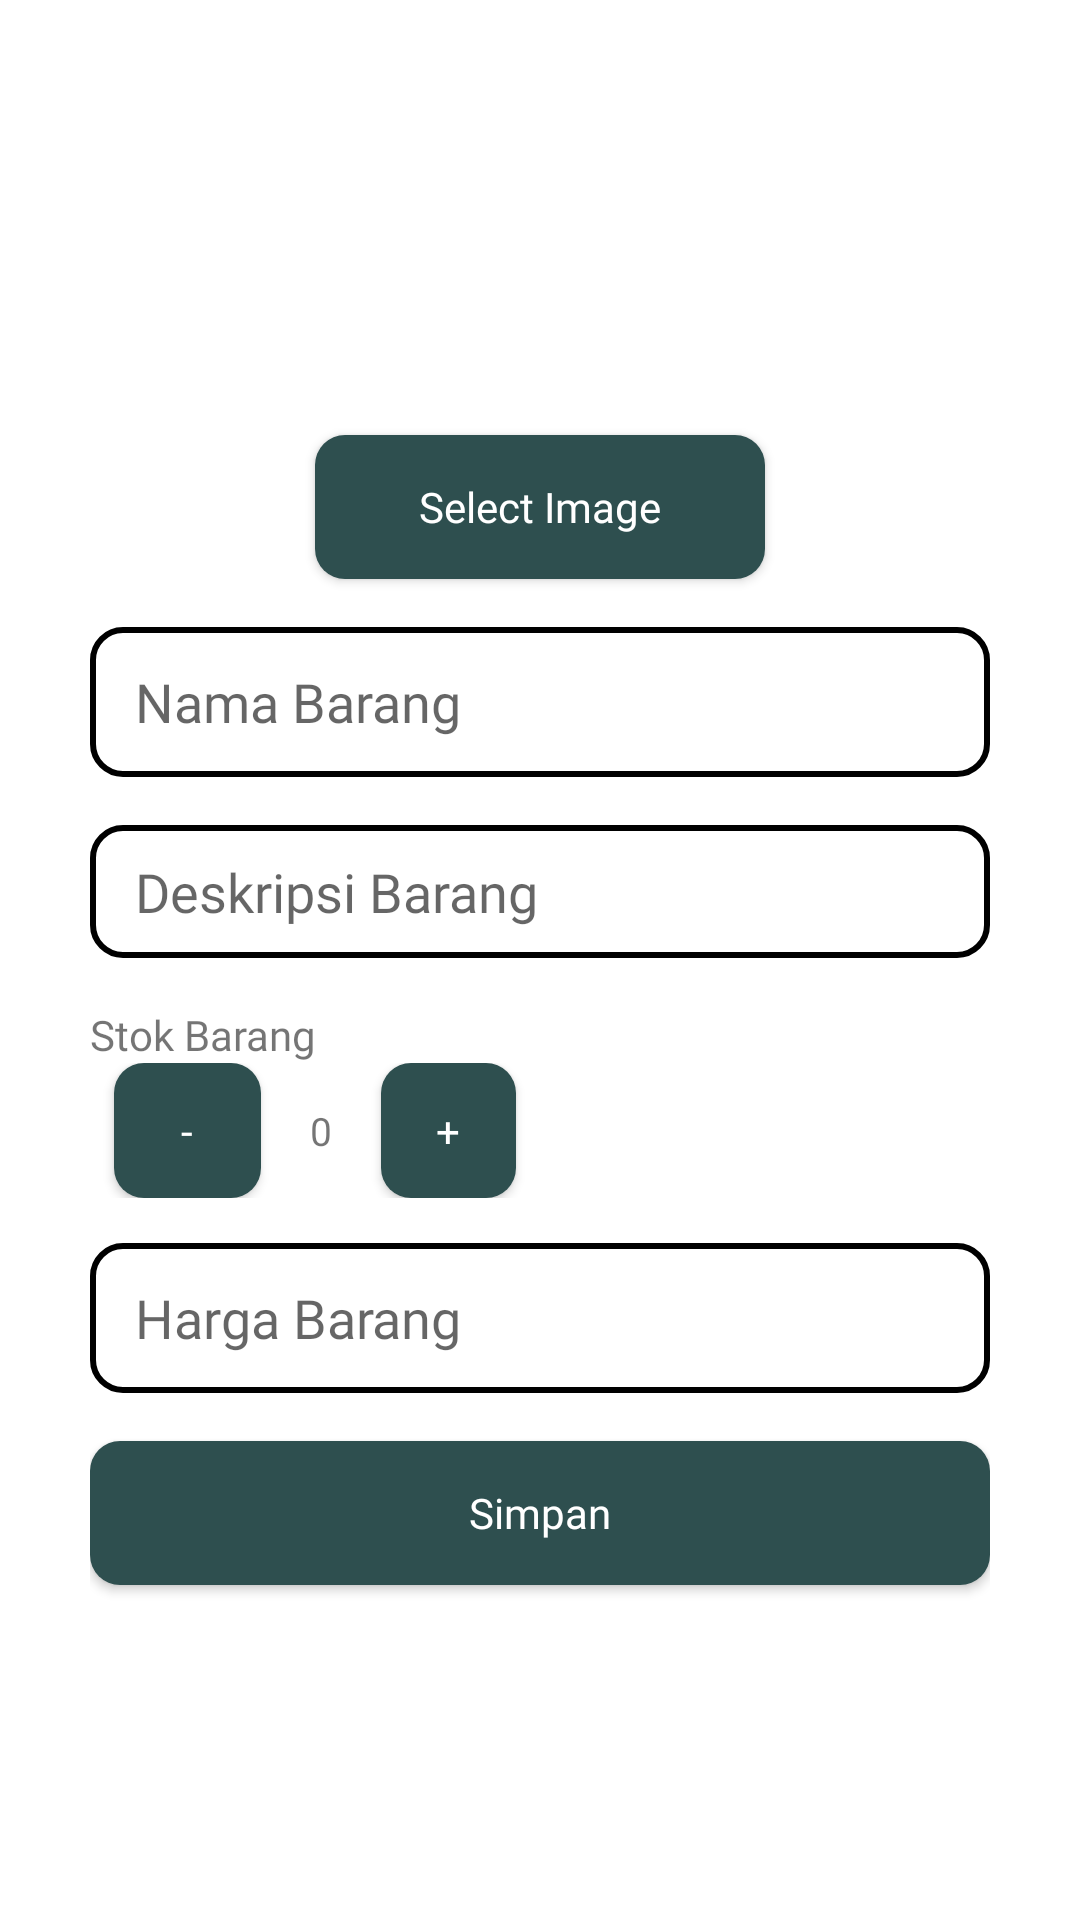

Here is an Android app screen rendered from its layout file. Give the layout XML and the strings, colors and styles it references.
<!-- AndroidManifest.xml: application theme Theme.SummitStock -->
<!-- res/layout/fragment_bottom_sheet.xml -->
<?xml version="1.0" encoding="utf-8"?>
<RelativeLayout xmlns:android="http://schemas.android.com/apk/res/android"
    android:layout_width="match_parent"
    android:layout_height="match_parent"
    android:paddingVertical="25dp"
    android:paddingHorizontal="30dp">

    <ImageView
        android:id="@+id/imageView"
        android:layout_width="100dp"
        android:layout_height="100dp"
        android:scaleType="centerCrop"
        android:background="@drawable/image_bottomsheet"
        android:clipToOutline="true"
        android:outlineProvider="background"
        android:layout_centerHorizontal="true"/>

    
    <Button
        android:id="@+id/uploadBtnAdd"
        android:layout_width="150dp"
        android:gravity="center"
        android:layout_centerHorizontal="true"
        android:layout_height="wrap_content"
        android:text="Select Image"
        android:textAllCaps="false"
        android:layout_below="@+id/imageView"
        android:layout_marginTop="20dp"
        android:background="@drawable/button_background"
        android:textColor="@color/white"
        android:fontFamily="@font/poppins_medium"/>

    <EditText
        android:id="@+id/namaBarang"
        android:layout_width="match_parent"
        android:background="@drawable/shape_login"
        android:layout_height="50dp"
        android:paddingLeft="15dp"
        android:paddingRight="15dp"
        android:hint="Nama Barang"
        android:inputType="textPersonName"
        android:layout_below="@+id/uploadBtnAdd"
        android:layout_marginTop="16dp"
        android:layout_marginBottom="16dp"
        android:fontFamily="@font/poppins_medium"/>

    <EditText
        android:id="@+id/descBarang"
        android:layout_width="match_parent"
        android:background="@drawable/shape_login"
        android:layout_height="wrap_content"
        android:paddingTop="10dp"
        android:paddingBottom="10dp"
        android:paddingLeft="15dp"
        android:paddingRight="15dp"
        android:inputType="textMultiLine"
        android:hint="Deskripsi Barang"
        android:layout_below="@+id/namaBarang"
        android:layout_marginBottom="16dp"
        android:fontFamily="@font/poppins_medium"/>

    <TextView
        android:id="@+id/stokTextView"
        android:layout_below="@+id/descBarang"
        android:layout_width="match_parent"
        android:layout_height="wrap_content"
        android:text="Stok Barang"
        android:layout_centerHorizontal="true"
        android:fontFamily="@font/poppins_medium"
        />

    <RelativeLayout
        android:layout_width="150dp"
        android:layout_height="45dp"
        android:id="@+id/counter"
        android:gravity="left"
        android:layout_below="@id/stokTextView"
        android:layout_centerVertical="true">
        <TextView
            android:id="@+id/counterTextView"
            android:layout_width="20dp"
            android:textSize="13dp"
            android:layout_height="wrap_content"
            android:text="0"
            android:layout_toLeftOf="@id/incrementButton"
            android:layout_centerVertical="true"
            android:layout_centerHorizontal="true"
            android:layout_marginRight="10dp"
            android:layout_marginLeft="10dp"
            android:textAlignment="center"
            android:fontFamily="@font/poppins_medium"
            />


        <Button
            android:id="@+id/incrementButton"
            android:layout_width="45dp"
            android:layout_height="45dp"
            android:text="+"
            android:layout_marginEnd="8dp"
            android:layout_alignParentEnd="true"
            android:background="@drawable/button_background"
            android:textColor="@color/white"
            android:fontFamily="@font/poppins_medium" />

        <Button
            android:id="@+id/decrementButton"
            android:layout_width="45dp"
            android:maxWidth="45dp"
            android:layout_height="45dp"
            android:text="-"
            android:layout_toLeftOf="@id/counterTextView"
            android:layout_marginStart="8dp"
            android:layout_alignParentStart="true"
            android:background="@drawable/button_background"
            android:textColor="@color/white"
            android:fontFamily="@font/poppins_medium" />

    </RelativeLayout>

    <EditText
        android:id="@+id/hargaBarang"
        android:layout_width="match_parent"
        android:background="@drawable/shape_login"
        android:layout_height="50dp"
        android:layout_marginTop="15dp"
        android:paddingLeft="15dp"
        android:paddingRight="15dp"
        android:hint="Harga Barang"
        android:inputType="numberDecimal"
        android:layout_below="@+id/counter"
        android:layout_marginBottom="16dp"
        android:fontFamily="@font/poppins_medium"/>

    <Button
        android:id="@+id/btnSubmit"
        android:textAllCaps="false"
        android:layout_width="match_parent"
        android:layout_height="wrap_content"
        android:layout_below="@id/hargaBarang"
        android:text="Simpan"
        android:background="@drawable/button_background"
        android:textColor="@color/white"
        android:fontFamily="@font/poppins_medium"/>
    </RelativeLayout>
<!-- resources referenced by this layout -->
<resources>
  <color name="white">#FFFFFFFF</color>
  <!-- drawable button_background (drawable) -->
  <?xml version="1.0" encoding="utf-8"?>
  <shape android:shape="rectangle"
      xmlns:android="http://schemas.android.com/apk/res/android">
  
      <solid android:color="#2E4F4F" />
      <corners android:radius="10dp"></corners>
  </shape>
  <!-- drawable shape_login (drawable) -->
  <?xml version="1.0" encoding="utf-8"?>
  <selector xmlns:android="http://schemas.android.com/apk/res/android">
  
      <item
          android:state_pressed="true"
          android:state_enabled="true"
          android:drawable="@drawable/rounded_focused"/>
      <item
          android:state_focused="true"
          android:state_enabled="true"
          android:drawable="@drawable/rounded_focused"/>
      <item
          android:state_enabled="true"
          android:drawable="@drawable/rounded_editext"/>
  </selector>
  <style name="Theme.SummitStock" parent="Base.Theme.SummitStock" />
  <!-- drawable rounded_focused (drawable) -->
  <?xml version="1.0" encoding="utf-8"?>
  <shape xmlns:android="http://schemas.android.com/apk/res/android"
      android:shape="rectangle" android:padding="10dp">
      <solid android:color="@color/white"/>
      <stroke android:width="2dp" android:color="#95959595"/>
      <corners
          android:bottomRightRadius="10dp"
          android:bottomLeftRadius="10dp"
          android:topLeftRadius="10dp"
          android:topRightRadius="10dp"/>
  
  </shape>
  <!-- drawable rounded_editext (drawable) -->
  <?xml version="1.0" encoding="utf-8"?>
  <shape xmlns:android="http://schemas.android.com/apk/res/android"
      android:shape="rectangle" android:padding="10dp">
      <solid android:color="@color/white"/>
      <stroke android:width="2dp" android:color="@color/black"/>
      <corners
          android:bottomRightRadius="10dp"
          android:bottomLeftRadius="10dp"
          android:topLeftRadius="10dp"
          android:topRightRadius="10dp"/>
  
  </shape>
  <style name="Base.Theme.SummitStock" parent="Theme.AppCompat.Light.NoActionBar">
          
          
          <item name="android:windowBackground">@color/white</item>
  
  
      </style>
  <color name="black">#FF000000</color>
</resources>
